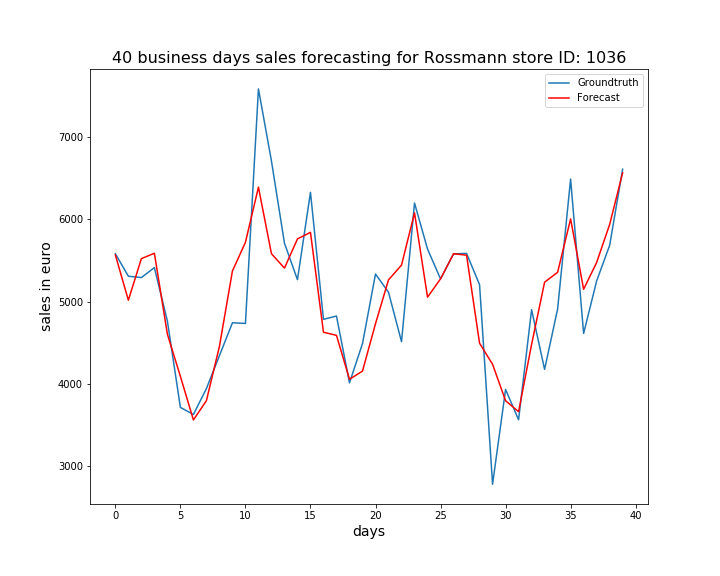

Source data for this figure (header and first rows):
, ActualSales, Sales
0, 5584, 5568
1, 5310, 5018
2, 5294, 5524
3, 5415, 5589
4, 4764, 4605
5, 3715, 4092
6, 3629, 3563
7, 3944, 3797
8, 4344, 4456
9, 4744, 5374
10, 4736, 5722
11, 7588, 6393
12, 6711, 5584
13, 5712, 5409
14, 5268, 5764
15, 6330, 5844
16, 4786, 4629
17, 4826, 4591
18, 4014, 4057
19, 4491, 4157
20, 5337, 4733
21, 5115, 5266
22, 4514, 5445
23, 6200, 6081
24, 5641, 5055
25, 5277, 5278
26, 5582, 5583
27, 5588, 5566
28, 5207, 4496
29, 2781, 4239
30, 3933, 3796
31, 3565, 3664
32, 4903, 4480
33, 4177, 5238
34, 4911, 5358
35, 6492, 6007
36, 4614, 5152
37, 5252, 5477
38, 5685, 5939
39, 6611, 6567
